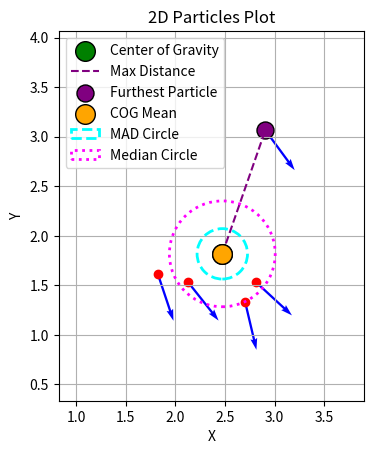

This figure's Python source:
import matplotlib.pyplot as plt
import numpy as np

def plot_arrow_2d(position, orientation):
    """
    Plots an arrow on a 2D plot using the given position and orientation.

    Parameters:
    position (dict): Dictionary containing x, y coordinates and z (unused here).
    orientation (dict): Dictionary containing quaternion values (x, y, z, w).
    """
    # Extract position
    x = position['x']
    y = position['y']

    # Extract orientation (quaternion to yaw conversion)
    qz = orientation['z']
    qw = orientation['w']

    # Calculate the yaw angle (orientation in 2D plane)
    yaw = 2 * np.arctan2(qz, qw)

    # Define arrow length
    arrow_length = 0.5

    # Compute the arrow end point
    end_x = x + arrow_length * np.cos(yaw)
    end_y = y + arrow_length * np.sin(yaw)

    # Create the plot
    plt.quiver(x, y, end_x - x, end_y - y, angles='xy', scale_units='xy', scale=1, color='blue')
    plt.scatter([x], [y], color='red')  # Mark the position

def calculate_center_of_gravity(list_of_particles):
    """
    Calculates the center of gravity of the particles based on their weights.

    Parameters:
    list_of_particles (list): List of dictionaries representing particles.

    Returns:
    dict: A dictionary with the x and y coordinates of the center of gravity.
    """
    total_weight = sum(particle['weight'] for particle in list_of_particles)
    if total_weight == 0:
        return {'x': 0, 'y': 0}  # Default to origin if no weight

    cog_x = sum(particle['pose']['position']['x'] * particle['weight'] for particle in list_of_particles) / total_weight
    cog_y = sum(particle['pose']['position']['y'] * particle['weight'] for particle in list_of_particles) / total_weight

    return {'x': cog_x, 'y': cog_y}

def calculate_cog_mean(list_of_particles):
    """
    Calculates the mean position (center of gravity mean) over all particles.

    Parameters:
    list_of_particles (list): List of dictionaries representing particles.

    Returns:
    dict: A dictionary with the x and y coordinates of the mean position.
    """
    num_particles = len(list_of_particles)
    if num_particles == 0:
        return {'x': 0, 'y': 0}  # Default to origin if no particles

    mean_x = sum(particle['pose']['position']['x'] for particle in list_of_particles) / num_particles
    mean_y = sum(particle['pose']['position']['y'] for particle in list_of_particles) / num_particles

    return {'x': mean_x, 'y': mean_y}

def calculate_cog_mean_absolute_deviation(list_of_particles):
    """
    Calculates the mean absolute deviation of distances to the center of gravity mean.

    Parameters:
    list_of_particles (list): List of dictionaries representing particles.

    Returns:
    float: The mean absolute deviation of distances.
    """
    cog_mean = calculate_cog_mean(list_of_particles)
    mean_x, mean_y = cog_mean['x'], cog_mean['y']

    # Calculate distances to the mean
    distances = [
        np.sqrt((particle['pose']['position']['x'] - mean_x)**2 + (particle['pose']['position']['y'] - mean_y)**2)
        for particle in list_of_particles
    ]

    # Calculate mean absolute deviation
    mean_distance = sum(distances) / len(distances)
    mean_absolute_deviation = sum(abs(d - mean_distance) for d in distances) / len(distances)

    return mean_absolute_deviation

def calculate_cog_median(list_of_particles):
    """
    Calculates the median of distances from all particles to the center of gravity mean.

    Parameters:
    list_of_particles (list): List of dictionaries representing particles.

    Returns:
    float: The median distance from particles to the COG mean.
    """
    cog_mean = calculate_cog_mean(list_of_particles)
    mean_x, mean_y = cog_mean['x'], cog_mean['y']

    # Calculate distances to the mean
    distances = [
        np.sqrt((particle['pose']['position']['x'] - mean_x)**2 + (particle['pose']['position']['y'] - mean_y)**2)
        for particle in list_of_particles
    ]

    # Sort distances and calculate median
    distances.sort()
    n = len(distances)
    if n == 0:
        return 0  # Default to 0 if no particles

    if n % 2 == 1:
        return distances[n // 2]  # Middle element for odd number of distances
    else:
        return (distances[n // 2 - 1] + distances[n // 2]) / 2  # Average of two middle elements

def cog_max_dist(list_of_particles):
    """
    Calculates the maximum distance from any particle to the center of gravity.

    Parameters:
    list_of_particles (list): List of dictionaries representing particles.

    Returns:
    tuple: The maximum distance and the coordinates of the particle furthest from the COG.
    """
    cog = calculate_center_of_gravity(list_of_particles)
    cog_x, cog_y = cog['x'], cog['y']

    max_distance = 0
    furthest_particle = None
    for particle in list_of_particles:
        px = particle['pose']['position']['x']
        py = particle['pose']['position']['y']
        distance = np.sqrt((px - cog_x)**2 + (py - cog_y)**2)
        if distance > max_distance:
            max_distance = distance
            furthest_particle = (px, py)

    return max_distance, furthest_particle

def plot_particles(list_of_particles):
    """
    Plots all particles in a 2D plot using their position and orientation and marks the center of gravity.

    Parameters:
    list_of_particles (list): List of dictionaries representing particles.
    """
    # Determine plot bounds to avoid cutting off arrows
    all_x = [particle['pose']['position']['x'] for particle in list_of_particles]
    all_y = [particle['pose']['position']['y'] for particle in list_of_particles]
    margin = 1.0  # Add some margin around the particles
    min_x, max_x = min(all_x) - margin, max(all_x) + margin
    min_y, max_y = min(all_y) - margin, max(all_y) + margin

    plt.figure()
    for particle in list_of_particles:
        position = particle['pose']['position']
        orientation = particle['pose']['orientation']
        plot_arrow_2d(position, orientation)

    # Calculate and plot center of gravity
    cog = calculate_center_of_gravity(list_of_particles)
    plt.scatter(cog['x'], cog['y'], color='green', edgecolors='black', s=200, label='Center of Gravity', zorder=5)

    # Calculate and plot furthest particle from COG
    max_distance, furthest_particle = cog_max_dist(list_of_particles)
    if furthest_particle:
        plt.plot([cog['x'], furthest_particle[0]], [cog['y'], furthest_particle[1]], linestyle='--', color='purple', label='Max Distance')
        plt.scatter(furthest_particle[0], furthest_particle[1], color='purple', edgecolors='black', s=150, label='Furthest Particle')

    # Calculate and plot center of gravity mean
    cog_mean = calculate_cog_mean(list_of_particles)
    plt.scatter(cog_mean['x'], cog_mean['y'], color='orange', edgecolors='black', s=200, label='COG Mean', zorder=6)

    # Calculate and plot mean absolute deviation circle
    mean_absolute_deviation = calculate_cog_mean_absolute_deviation(list_of_particles)
    mad_circle = plt.Circle((cog_mean['x'], cog_mean['y']), mean_absolute_deviation, color='cyan', fill=False, linestyle='--', linewidth=2, label='MAD Circle', zorder=7)
    plt.gca().add_patch(mad_circle)

    # Calculate and plot median distance circle
    cog_median = calculate_cog_median(list_of_particles)
    median_circle = plt.Circle((cog_mean['x'], cog_mean['y']), cog_median, color='magenta', fill=False, linestyle=':', linewidth=2, label='Median Circle', zorder=8)
    plt.gca().add_patch(median_circle)

    plt.xlim(min_x, max_x)
    plt.ylim(min_y, max_y)
    plt.gca().set_aspect('equal', adjustable='box')
    plt.grid(True)
    plt.legend()
    plt.title("2D Particles Plot")
    plt.xlabel("X")
    plt.ylabel("Y")
    plt.show()

# Example usage
list_of_particles = [
    {'pose': {'position': {'x': 2.7026532109185792, 'y': 1.3363095842400234, 'z': 0.0, '__msgtype__': 'geometry_msgs/msg/Point'}, 'orientation': {'x': 0.0, 'y': 0.0, 'z': -0.6206412601751722, 'w': 0.7840946538321596, '__msgtype__': 'geometry_msgs/msg/Quaternion'}, '__msgtype__': 'geometry_msgs/msg/Pose'}, 'weight': 0.0005980861244019139, '__msgtype__': 'nav2_msgs/msg/Particle'},
    {'pose': {'position': {'x': 2.9070964865479705, 'y': 3.0649213798266697, 'z': 0.0, '__msgtype__': 'geometry_msgs/msg/Point'}, 'orientation': {'x': 0.0, 'y': 0.0, 'z': -0.45132518076103845, 'w': 0.8923595582560967, '__msgtype__': 'geometry_msgs/msg/Quaternion'}, '__msgtype__': 'geometry_msgs/msg/Pose'}, 'weight': 0.0005980861244019139, '__msgtype__': 'nav2_msgs/msg/Particle'},
    {'pose': {'position': {'x': 2.80871858542121, 'y': 1.5363776884978138, 'z': 0.0, '__msgtype__': 'geometry_msgs/msg/Point'}, 'orientation': {'x': 0.0, 'y': 0.0, 'z': -0.36432616851598243, 'w': 0.9312714120676442, '__msgtype__': 'geometry_msgs/msg/Quaternion'}, '__msgtype__': 'geometry_msgs/msg/Pose'}, 'weight': 0.0005980861244019139, '__msgtype__': 'nav2_msgs/msg/Particle'},
    {'pose': {'position': {'x': 1.8221955477463578, 'y': 1.6169840054666116, 'z': 0.0, '__msgtype__': 'geometry_msgs/msg/Point'}, 'orientation': {'x': 0.0, 'y': 0.0, 'z': -0.584478714347991, 'w': 0.8114090414052085, '__msgtype__': 'geometry_msgs/msg/Quaternion'}, '__msgtype__': 'geometry_msgs/msg/Pose'}, 'weight': 0.0005980861244019139, '__msgtype__': 'nav2_msgs/msg/Particle'},
    {'pose': {'position': {'x': 2.12472141189225, 'y': 1.5361849999975508, 'z': 0.0, '__msgtype__': 'geometry_msgs/msg/Point'}, 'orientation': {'x': 0.0, 'y': 0.0, 'z': -0.4347883702383812, 'w': 0.900532660765534, '__msgtype__': 'geometry_msgs/msg/Quaternion'}, '__msgtype__': 'geometry_msgs/msg/Pose'}, 'weight': 0.0005980861244019139, '__msgtype__': 'nav2_msgs/msg/Particle'}
]

plot_particles(list_of_particles)
max_distance = cog_max_dist(list_of_particles)[0]
print(f"The maximum distance from a particle to the center of gravity is: {max_distance}")
cog_mean = calculate_cog_mean(list_of_particles)
print(f"The mean position (COG mean) over all particles is: {cog_mean}")
mean_absolute_deviation = calculate_cog_mean_absolute_deviation(list_of_particles)
print(f"The mean absolute deviation of distances to the COG mean is: {mean_absolute_deviation}")
cog_median = calculate_cog_median(list_of_particles)
print(f"The median distance from particles to the COG mean is: {cog_median}")
